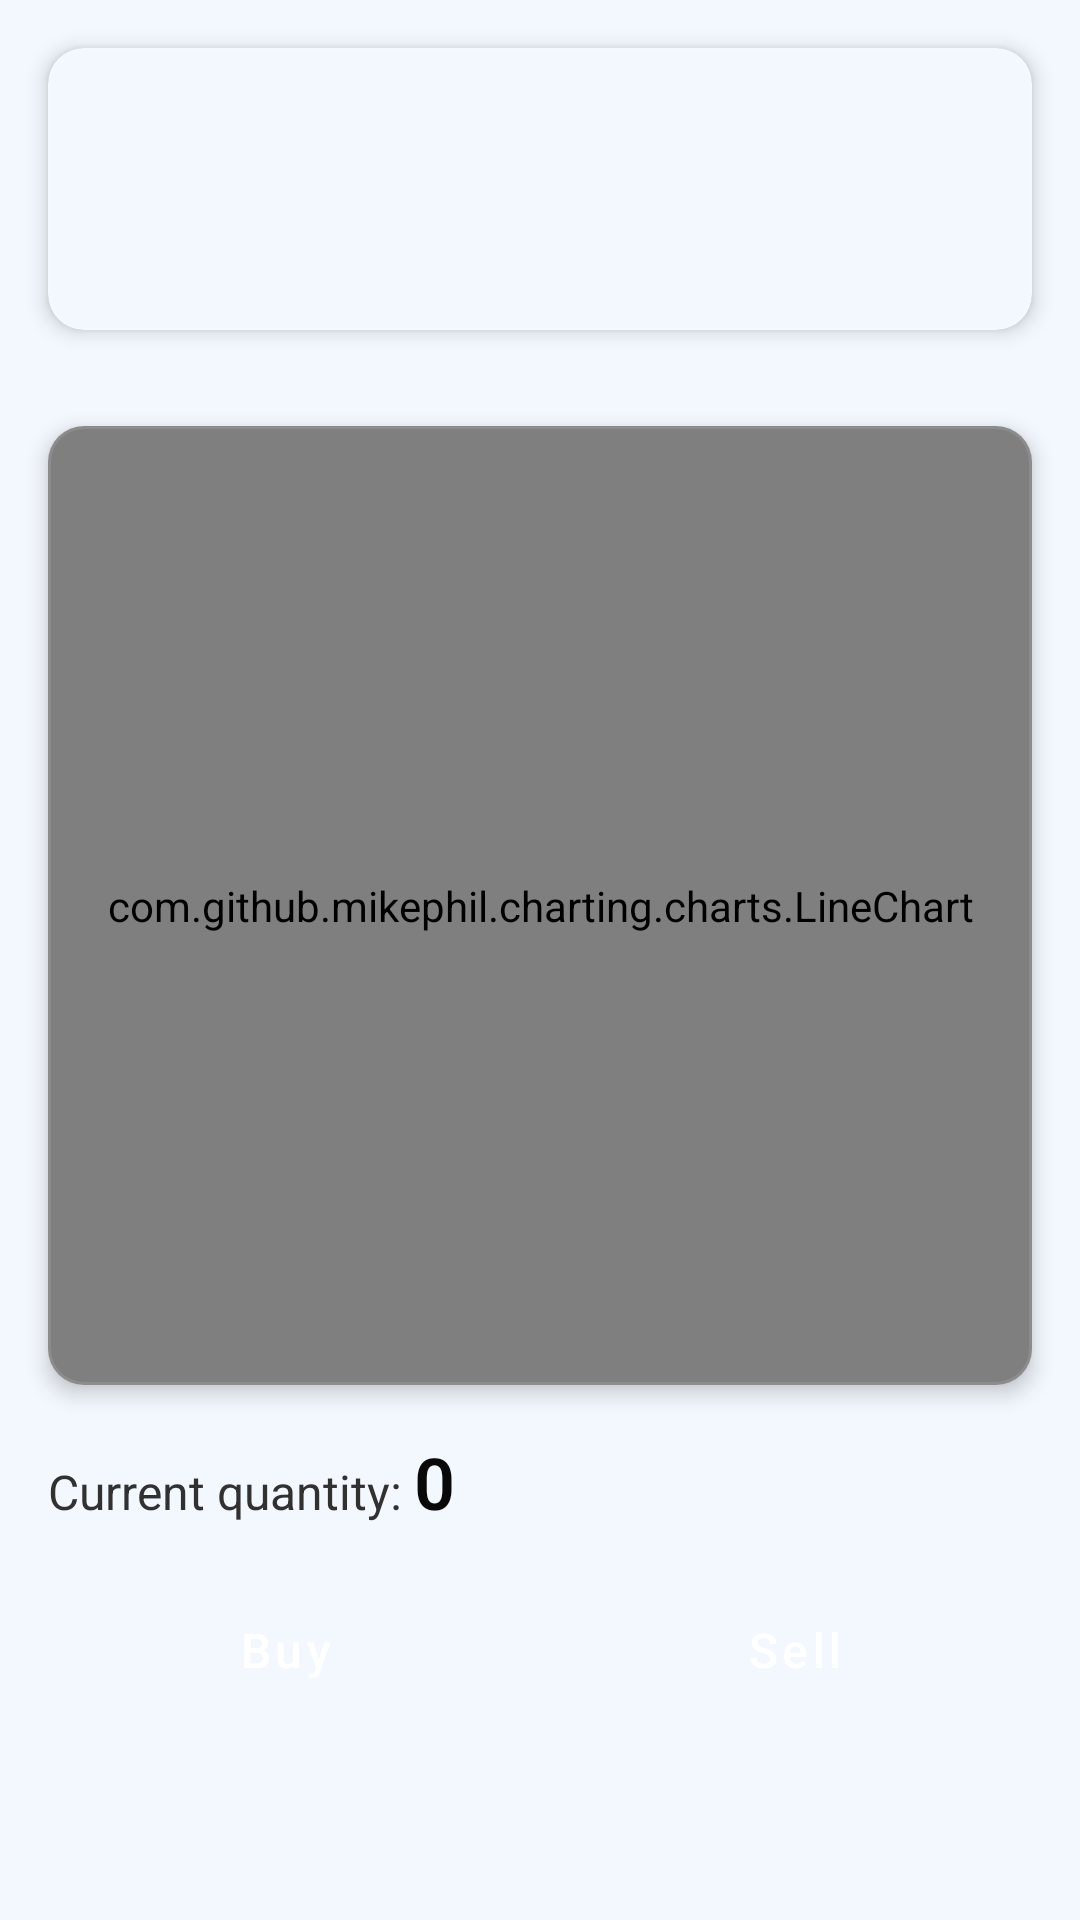

Write the Android layout XML for this screen, with the resource values it uses.
<!-- AndroidManifest.xml: application theme Theme.PortfoTracker -->
<!-- res/layout/fragment_chart.xml -->
<?xml version="1.0" encoding="utf-8"?>
<LinearLayout xmlns:android="http://schemas.android.com/apk/res/android"
    xmlns:app="http://schemas.android.com/apk/res-auto"
    android:orientation="vertical"
    android:layout_width="match_parent"
    android:layout_height="match_parent"
    android:background="@color/background"
    android:paddingBottom="50dp">

    
    <com.google.android.material.card.MaterialCardView
        style="@style/Widget.App.CardView"
        android:id="@+id/infoCard"
        android:layout_width="match_parent"
        android:layout_height="wrap_content"
        android:layout_margin="16dp"
        app:cardCornerRadius="12dp"
        app:cardElevation="4dp">

        <androidx.constraintlayout.widget.ConstraintLayout
            android:layout_width="match_parent"
            android:layout_height="wrap_content"
            android:padding="16dp">

            <TextView
                android:id="@+id/companyName"
                android:layout_width="0dp"
                android:layout_height="wrap_content"
                android:textSize="24sp"
                android:textStyle="bold"
                android:textColor="@color/text_primary"
                app:layout_constraintStart_toStartOf="parent"
                app:layout_constraintEnd_toEndOf="parent"
                app:layout_constraintTop_toTopOf="parent" />

            <TextView
                android:id="@+id/stockSymbol"
                android:layout_width="wrap_content"
                android:layout_height="wrap_content"
                android:textSize="16sp"
                android:textColor="@color/text_secondary"
                android:layout_marginTop="8dp"
                app:layout_constraintStart_toStartOf="parent"
                app:layout_constraintTop_toBottomOf="@id/companyName" />

            <TextView
                android:id="@+id/currentPrice"
                android:layout_width="wrap_content"
                android:layout_height="wrap_content"
                android:textSize="20sp"
                android:textStyle="bold"
                android:textColor="@color/text_secondary"
                app:layout_constraintEnd_toEndOf="parent"
                app:layout_constraintBottom_toBottomOf="@id/stockSymbol" />

        </androidx.constraintlayout.widget.ConstraintLayout>
    </com.google.android.material.card.MaterialCardView>

    
    <com.google.android.material.card.MaterialCardView
        style="@style/Widget.App.CardView"
        android:layout_width="match_parent"
        android:layout_height="0dp"
        android:layout_margin="16dp"
        app:cardCornerRadius="12dp"
        app:cardElevation="4dp"
        android:layout_weight="1">

        <com.github.mikephil.charting.charts.LineChart
            android:id="@+id/line_chart"
            android:layout_width="match_parent"
            android:layout_height="match_parent"
            android:padding="8dp"
            android:background="#f8f8ff"/>

    </com.google.android.material.card.MaterialCardView>

    
    <LinearLayout
        android:layout_width="match_parent"
        android:layout_height="wrap_content"
        android:orientation="horizontal"
        android:layout_marginBottom="16dp"
        android:paddingLeft="16dp"
        android:paddingRight="16dp">

        <TextView
            style="@style/TextAppearance.App.Body1"
            android:text="Current quantity: "
            android:layout_width="wrap_content"
            android:layout_height="wrap_content" />

        <TextView
            style="@style/TextAppearance.App.H2"
            android:id="@+id/tv_quantity"
            android:text="0"
            android:layout_width="0dp"
            android:layout_height="wrap_content"
            android:layout_weight="1"/>
    </LinearLayout>

    
    <LinearLayout
        android:layout_width="match_parent"
        android:layout_height="wrap_content"
        android:orientation="horizontal"
        android:gravity="center"
        android:layout_marginBottom="16dp"
        android:paddingLeft="16dp"
        android:paddingRight="16dp">

        <Button
            style="@style/Widget.App.Button"
            android:id="@+id/btn_buy"
            android:text="Buy"
            android:layout_width="0dp"
            android:layout_height="wrap_content"
            android:layout_weight="1"
            android:layout_marginEnd="12dp" />

        <Button
            style="@style/Widget.App.Button"
            android:id="@+id/btn_sell"
            android:text="Sell"
            android:layout_width="0dp"
            android:layout_height="wrap_content"
            android:layout_weight="1" />

    </LinearLayout>
</LinearLayout>
<!-- resources referenced by this layout -->
<resources>
  <color name="background">#f3f8fe</color>
  <color name="text_primary">#090909</color>
  <color name="text_secondary">#313131</color>
  <style name="TextAppearance.App.Body1" parent="TextAppearance.MaterialComponents.Body1">
          <item name="android:textSize">16sp</item>
          <item name="android:textColor">@color/text_secondary</item>
          <item name="android:letterSpacing">0</item>
          <item name="android:textFontWeight">400</item>
      </style>
  <style name="TextAppearance.App.H2" parent="TextAppearance.MaterialComponents.Headline2">
          <item name="android:textSize">24sp</item>
          <item name="android:textColor">@color/text_primary</item>
          <item name="android:letterSpacing">-0.01</item>
          <item name="android:textFontWeight">600</item>
      </style>
  <style name="Widget.App.Button" parent="Widget.MaterialComponents.Button">
          <item name="android:textAllCaps">false</item>
          <item name="android:paddingStart">24dp</item>
          <item name="android:paddingEnd">24dp</item>
          <item name="android:textColor">@color/white</item>
          <item name="android:paddingTop">12dp</item>
          <item name="android:paddingBottom">12dp</item>
          <item name="android:textSize">16sp</item>
          <item name="cornerRadius">12dp</item>
          <item name="android:textFontWeight">600</item>
          <item name="android:backgroundTint">@color/primary</item>
  
      </style>
  <style name="Widget.App.CardView" parent="Widget.MaterialComponents.CardView">
          <item name="cardElevation">0dp</item>
          <item name="cardCornerRadius">16dp</item>
          <item name="cardBackgroundColor">@color/card_background</item>
          <item name="strokeWidth">1dp</item>
          <item name="strokeColor">@color/divider</item>
      </style>
  <style name="Theme.PortfoTracker" parent="Base.Theme.PortfoTracker" />
  <color name="white">#FFFFFFFF</color>
  <color name="primary">#003A64</color>
  <color name="card_background">#f3f8fe</color>
  <color name="divider">#1AFFFFFF</color>
  <style name="Base.Theme.PortfoTracker" parent="Theme.Material3.DayNight.NoActionBar">
          
          
      </style>
</resources>
